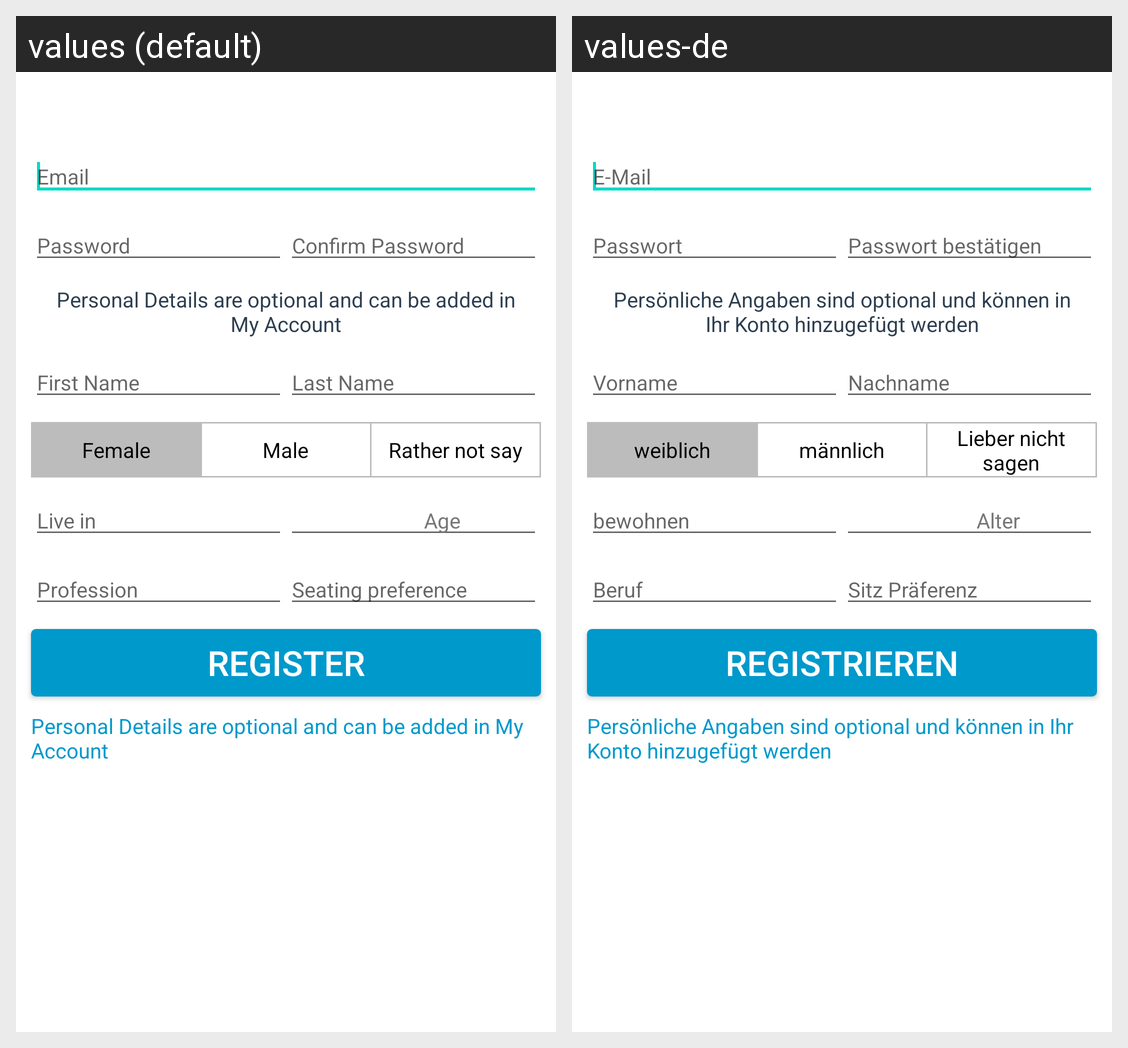

Translations of the strings shown on this Android screen, per locale in the grid:
Android screen res/layout/signup.xml rendered under 2 locales, left to right: values (default), values-de. Device: Nexus 5 (rendered at 1080×1920; each locale shown at half size, 540×960, under a caption strip naming it); theme Theme.MaterialComponents.DayNight.NoActionBar.
Strings drawn on this screen, with the default value and each locale's value (text and hints the layout hard-codes, and strings that could not be matched under every locale, appear in the picture but are not listed):

txt_email
  values: Email
  values-de: E-Mail

txt_password
  values: Password
  values-de: Passwort

txt_confirm_password
  values: Confirm Password
  values-de: Passwort bestätigen

txt_signup_message
  values: Personal Details are optional and can be added in My Account
  values-de: Persönliche Angaben sind optional und können in Ihr Konto hinzugefügt werden

txt_first_name
  values: First Name
  values-de: Vorname

txt_last_name
  values: Last Name
  values-de: Nachname

txt_gender_female
  values: Female
  values-de: weiblich

txt_gender_male
  values: Male
  values-de: männlich

txt_gender_rather_not_say
  values: Rather not say
  values-de: Lieber nicht sagen

txt_livein
  values: Live in
  values-de: bewohnen

txt_age
  values: Age
  values-de: Alter

txt_profession
  values: Profession
  values-de: Beruf

txt_seatting_pref
  values: Seating preference
  values-de: Sitz Präferenz

txt_register
  values: Register
  values-de: Registrieren
